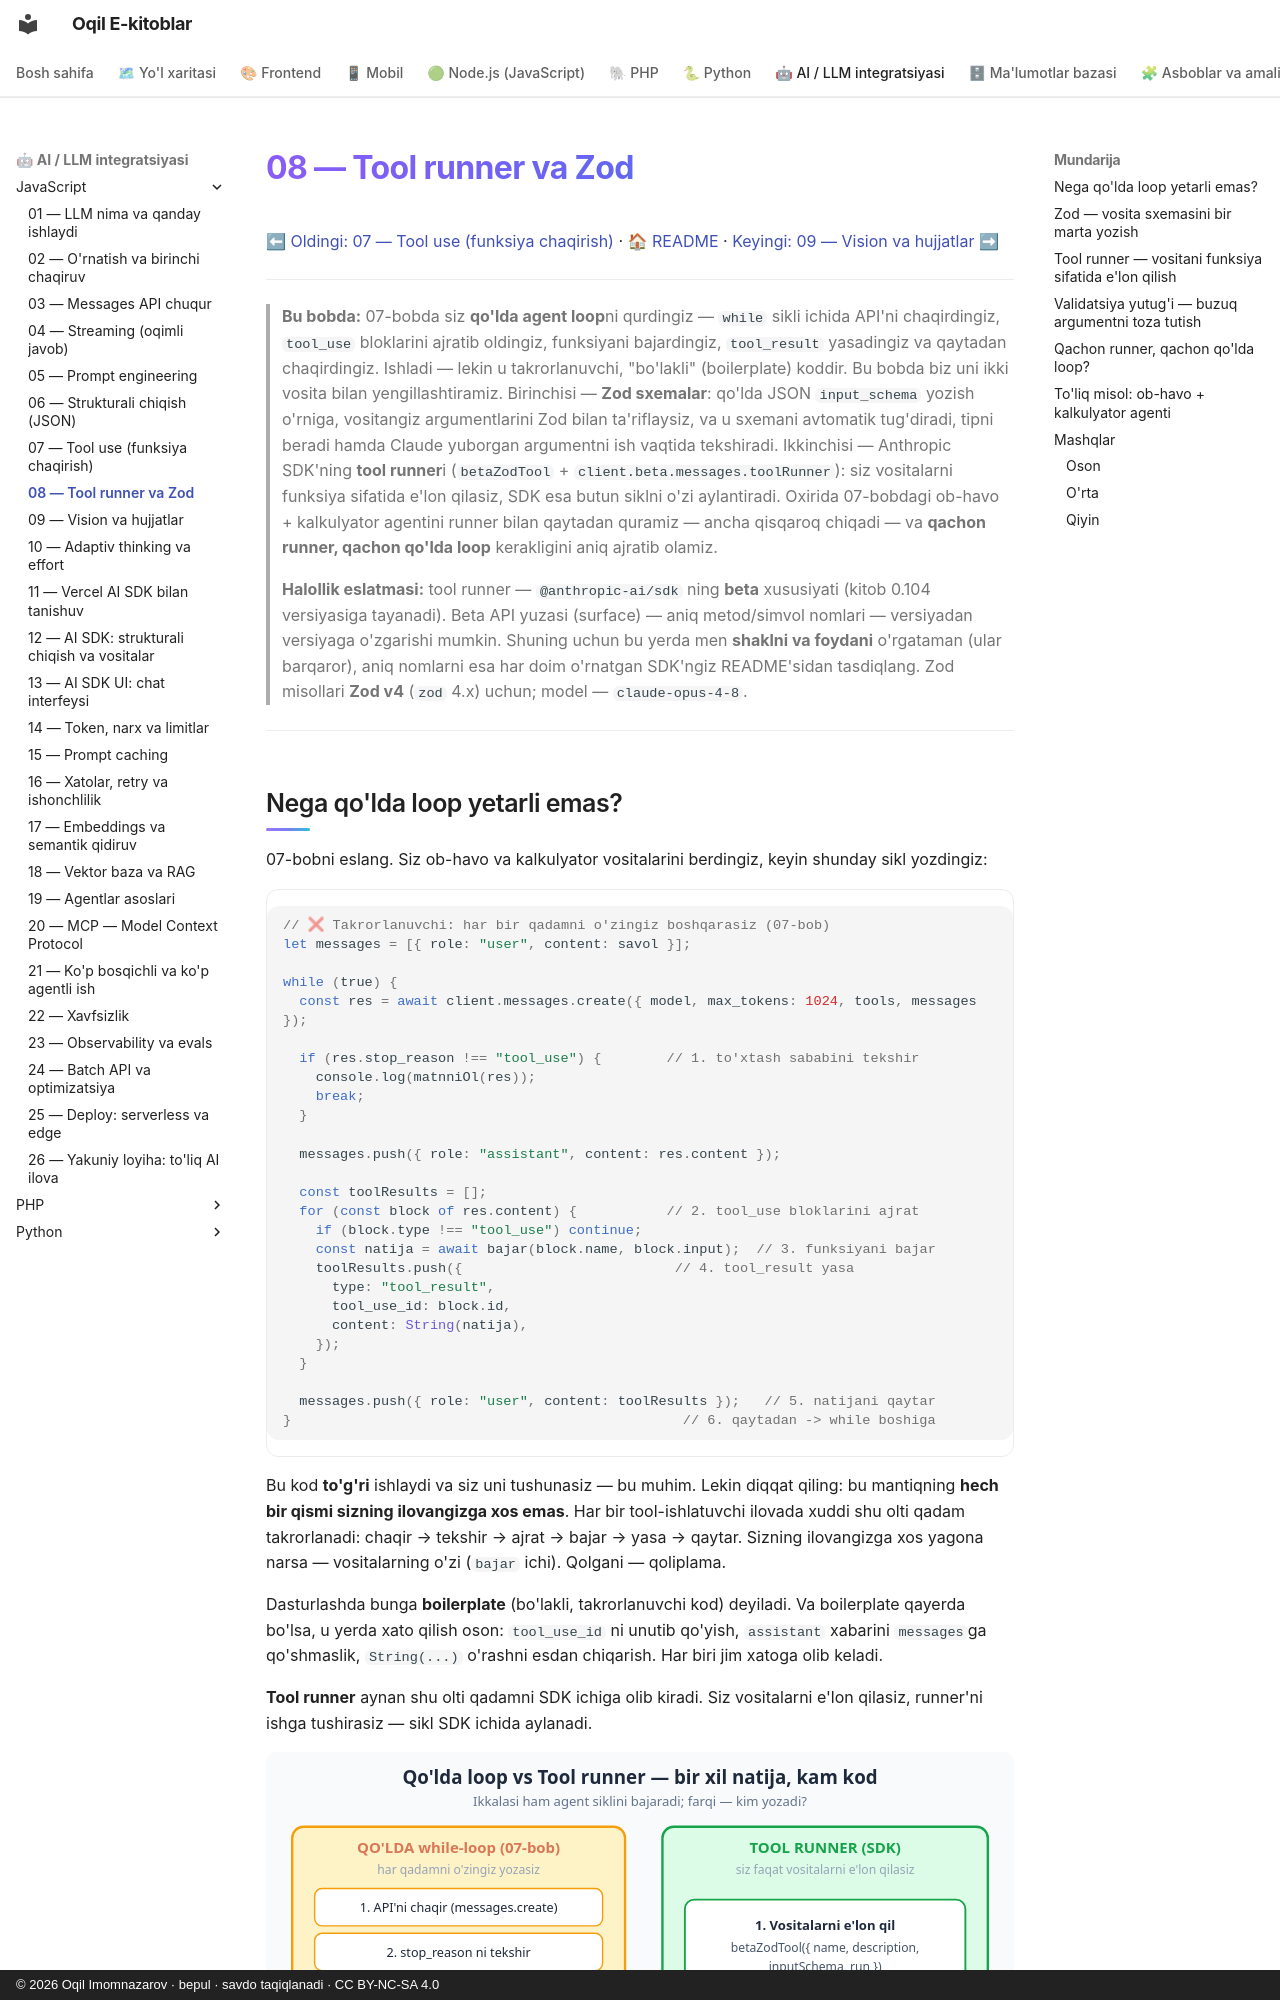

repository: iOqil/e-book · page: ai-js/08-tool-runner-zod/index.html · generator: mkdocs · copyright: © 2026 Oqil Imomnazarov · bepul · savdo taqiqlanadi · CC BY-NC-SA 4.0

# 08 — Tool runner va Zod

[⬅ Oldingi: 07 — Tool use (funksiya chaqirish)](./07-tool-use.md) · [🏠 README](./README.md) · [Keyingi: 09 — Vision va hujjatlar ➡](./09-vision-fayllar.md)

---

> **Bu bobda:** 07-bobda siz **qo'lda agent loop**ni qurdingiz — `while` sikli ichida API'ni chaqirdingiz, `tool_use` bloklarini ajratib oldingiz, funksiyani bajardingiz, `tool_result` yasadingiz va qaytadan chaqirdingiz. Ishladi — lekin u takrorlanuvchi, "bo'lakli" (boilerplate) koddir. Bu bobda biz uni ikki vosita bilan yengillashtiramiz. Birinchisi — **Zod sxemalar**: qo'lda JSON `input_schema` yozish o'rniga, vositangiz argumentlarini Zod bilan ta'riflaysiz, va u sxemani avtomatik tug'diradi, tipni beradi hamda Claude yuborgan argumentni ish vaqtida tekshiradi. Ikkinchisi — Anthropic SDK'ning **tool runner**i (`betaZodTool` + `client.beta.messages.toolRunner`): siz vositalarni funksiya sifatida e'lon qilasiz, SDK esa butun siklni o'zi aylantiradi. Oxirida 07-bobdagi ob-havo + kalkulyator agentini runner bilan qaytadan quramiz — ancha qisqaroq chiqadi — va **qachon runner, qachon qo'lda loop** kerakligini aniq ajratib olamiz.

> **Halollik eslatmasi:** tool runner — `@anthropic-ai/sdk` ning **beta** xususiyati (kitob 0.104 versiyasiga tayanadi). Beta API yuzasi (surface) — aniq metod/simvol nomlari — versiyadan versiyaga o'zgarishi mumkin. Shuning uchun bu yerda men **shaklni va foydani** o'rgataman (ular barqaror), aniq nomlarni esa har doim o'rnatgan SDK'ngiz README'sidan tasdiqlang. Zod misollari **Zod v4** (`zod` 4.x) uchun; model — `claude-opus-4-8`.

---
